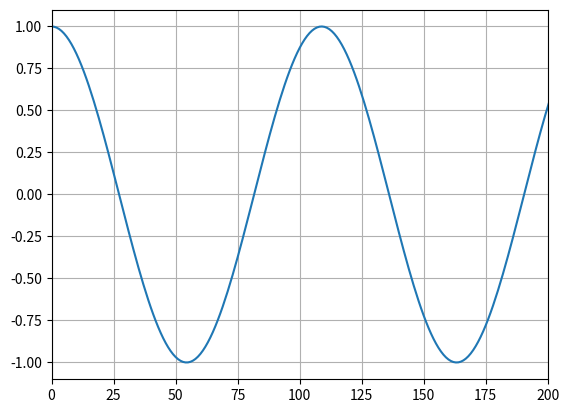

This figure's Python source:
import numpy as np
import matplotlib.pyplot as plt
from scipy.integrate import odeint
from scipy.integrate import solve_ivp
from matplotlib import animation
from mpl_toolkits.mplot3d import Axes3D
from matplotlib.animation import PillowWriter
import os

#temp folder to store plots
dirName='plots'

try:
    os.mkdir(dirName)
    print("Directory: ", dirName, " is created")

except FileExistsError:
    print("Directory: ", dirName, " already exists")
    pass


m1 = 1
m2 = 333000
x1_0 = 1
x2_0 = 0
y1_0 = 0
y2_0 = 0
vx1_0 = 0
vy1_0 = np.sqrt(m2)
vx2_0 = 0
vy2_0 = 0

def dSdt(S, t):
    x1, y1, x2, y2, vx1, vy1, vx2, vy2 = S
    r12 = np.sqrt((x2-x1)**2 + (y2-y1)**2)
    return [vx1, vy1, vx2, vy2, 
    m2/r12**3 * (x2-x1),
    m2/r12**3 * (y2-y1),
    m1/r12**3 * (x1-x2),
    m1/r12**3 * (y1-y2)]

t = np.linspace(0,1,10000)

sol = odeint(dSdt, y0=[x1_0, y1_0, x2_0,y2_0, vx1_0, vy1_0, vx2_0, vy2_0],t=t)

plt.plot(sol.T[0])
plt.xlim(0,200)
plt.grid()